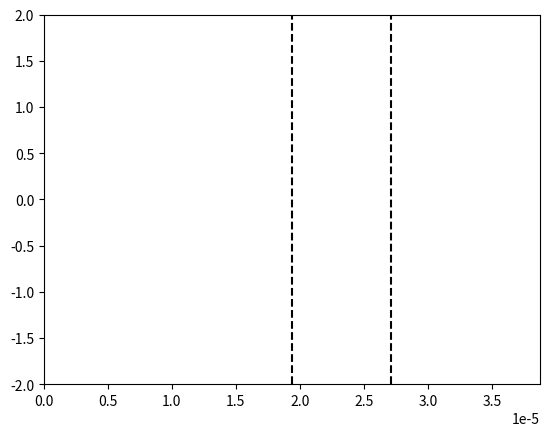

Python code for this plot:
# -*- coding: utf-8 -*-
"""
Created on Sat Nov 19 14:19:14 2022

@author: Utilisateur
"""

import numpy as np
import matplotlib.pyplot as plt
import matplotlib.animation as animation

epsilon = np.finfo(float).eps

# Constantes :
c = 2.99792458e8
lambda_0 = 1.55e-6
N_lambda = 25
eps_air = 1 
T = lambda_0 / c
k_0 = (2*np.pi)/(T*c)

# Creation limites figure
fig = plt.figure()
line, = plt.plot([], [])

# Nombre de positions
xmin = 0
xmax = 25*lambda_0 # Augmentation du domaine
L = xmax - xmin

plt.xlim(xmin, xmax)
plt.ylim(-2, 2)

# Pas et facteur de stabilité
dx = lambda_0 / N_lambda
S = 1
dt = (S * dx) / c

# Valeurs abscisses
nbx = int(L / dx)
x = np.linspace(xmin, xmax, nbx)

# Nombre valeurs temporelles
nbt = int(1.7 * (xmax/lambda_0) * T / dt)

# Paramètres milieu transparent
n_milieu = 2
lambda_milieu = lambda_0/n_milieu
largeur_milieu = 10*lambda_0

debut_milieu = L/2
fin_milieu = L/2 + largeur_milieu/2

# Tableau des constantes diaéliectriques
eps_r = np.ones(nbx)
for i in range(nbx):
    if(x[i] >= debut_milieu and x[i]  <= fin_milieu):
        eps_r[i] = n_milieu**2
        
# Limites visuelles du milieu
plt.vlines(debut_milieu, -2, 2, colors='k', linestyle='dashed')
plt.vlines(fin_milieu, -2, 2, colors='k', linestyle='dashed')

# Creation tableaux des positons à t-1, t et t+1
un_inf = np.zeros(nbx)
un = np.zeros(nbx)
un_sup = np.zeros(nbx)

# Détermination des intervalles des milieux
intervalle_air = 0
intervalle_milieu = 0

transition_milieux1 = 0
transition_milieux2 = 0

for i in range(nbx):
    if(eps_r[i] != 1):
        transition_milieux1 = i-1
        break

for j in range(transition_milieux1+1, nbx):
    if(eps_r[j] != n_milieu**2):
        transition_milieux2 = j
        break
    
intervalle_air = transition_milieux1
intervalle_milieu = transition_milieux2 - transition_milieux1

# Variables pour mesure des paquets d'onde

x_mesure_air = int(intervalle_air/4)
t1_air = 0
t2_air = 0

x_mesure_milieu = int(transition_milieux1 + intervalle_milieu/4)
t1_milieu = 0
t2_milieu = 0

nb_chgt_sign = 0

print("\nOn calcule le rapport des longeurs entre les deux premiers milieux\n")

print("\n--------------------\nPoints de mesure (m)\n--------------------")
print("\nDans l'air : \nx = ", x_mesure_air*dx)
print("\nDans le milieu : \nx' = ", x_mesure_milieu*dx,"\n")

def animate(n):
    
    for i in range(nbx-1):
        un_sup[i] = ( S**2/eps_r[i] ) * (un[i+1] - 2*un[i] + un[i-1]) + 2*un[i] - un_inf[i]
    
    # Calcul de l'instant
    t_sup = (n + 1) * dt
    
    if t_sup < 25*T:
        # Onde venant de la gauche :
        un_sup[0] = np.cos( (2*np.pi/T * t_sup) ) * np.exp( -(t_sup - 10*T)**2 / (4*T)**2 )
    else:
        # Pour que l'onde parte à l'infini à gauche
        un_sup[0] = un[1]
    
    # Pour que l'onde parte à l'infini à droite
    un_sup[nbx-1] = un[nbx-2] 

    line.set_data(x, un_sup)
    
    un_inf[:] = un[:]
    un[:] = un_sup[:]
    
    return line,

ani = animation.FuncAnimation(fig, func = animate, frames = nbt, interval = 3, repeat = False)
    

print("\n------------------\nParamètres Milieu\n------------------")
print("n = ", n_milieu)
print("Longueur d'onde dans le milieu : lambda = ", lambda_milieu/lambda_0, "lambda0")
print("Largeur : ", largeur_milieu/lambda_0, "lambda_0\n")

# Coefficients de Fresnel
print("\n-----------------------\nCoefficients de Fresnel\n-----------------------")
r = (1 - n_milieu)/(1 + n_milieu) # Négatif si les max deviennent des min
t = (2*1) / (1 + n_milieu)
print("\nInterface air/milieu : r = ", r, " t = ", t)

r = (n_milieu -1)/(1 + n_milieu)
t = (2 * n_milieu) / (1 + n_milieu)
print("Interface milieu/air : r = ", r, " t = ", t, "\n")

print("\n-----------------------\nGrandeurs numériques\n-----------------------")

"""
Calcul des coefficients C1 et C2 tels que :
    k_num = C1/dx
    Vphase_num = C2*c
"""

C1 = 2 * np.arcsin(np.sin(np.pi*S/N_lambda)/S)
C2 = 2 * np.pi/(lambda_0*(C1/dx))
print("\nRésolution spatiale : N_lambda = ", N_lambda)
print("Facteur de stabilité : S = ", S)
print("\nk_numérique = ", C1, "/dx")
print("vPhase_numérique = ", C2, "c\n\n soit\n")

k_num = C1/dx
vph_num = C2*c
N_tr = (np.pi*S)/(2*np.arcsin(S))

print("k_numérique = ", k_num, " Vphase_numérique = ", vph_num)

vph_error = (c-vph_num)/c

print("\nLe rapport des vecteurs k_numérique et k_0 est : k_num/k_0 = ", ((C1/dx) / k_0))
print("L'erreur sur la vitesse de phase est de : ", vph_error*100, " %\n")
print("Résolution spatiale minimum pour avoir k réel : N_transition = ", N_tr)

plt.show()

